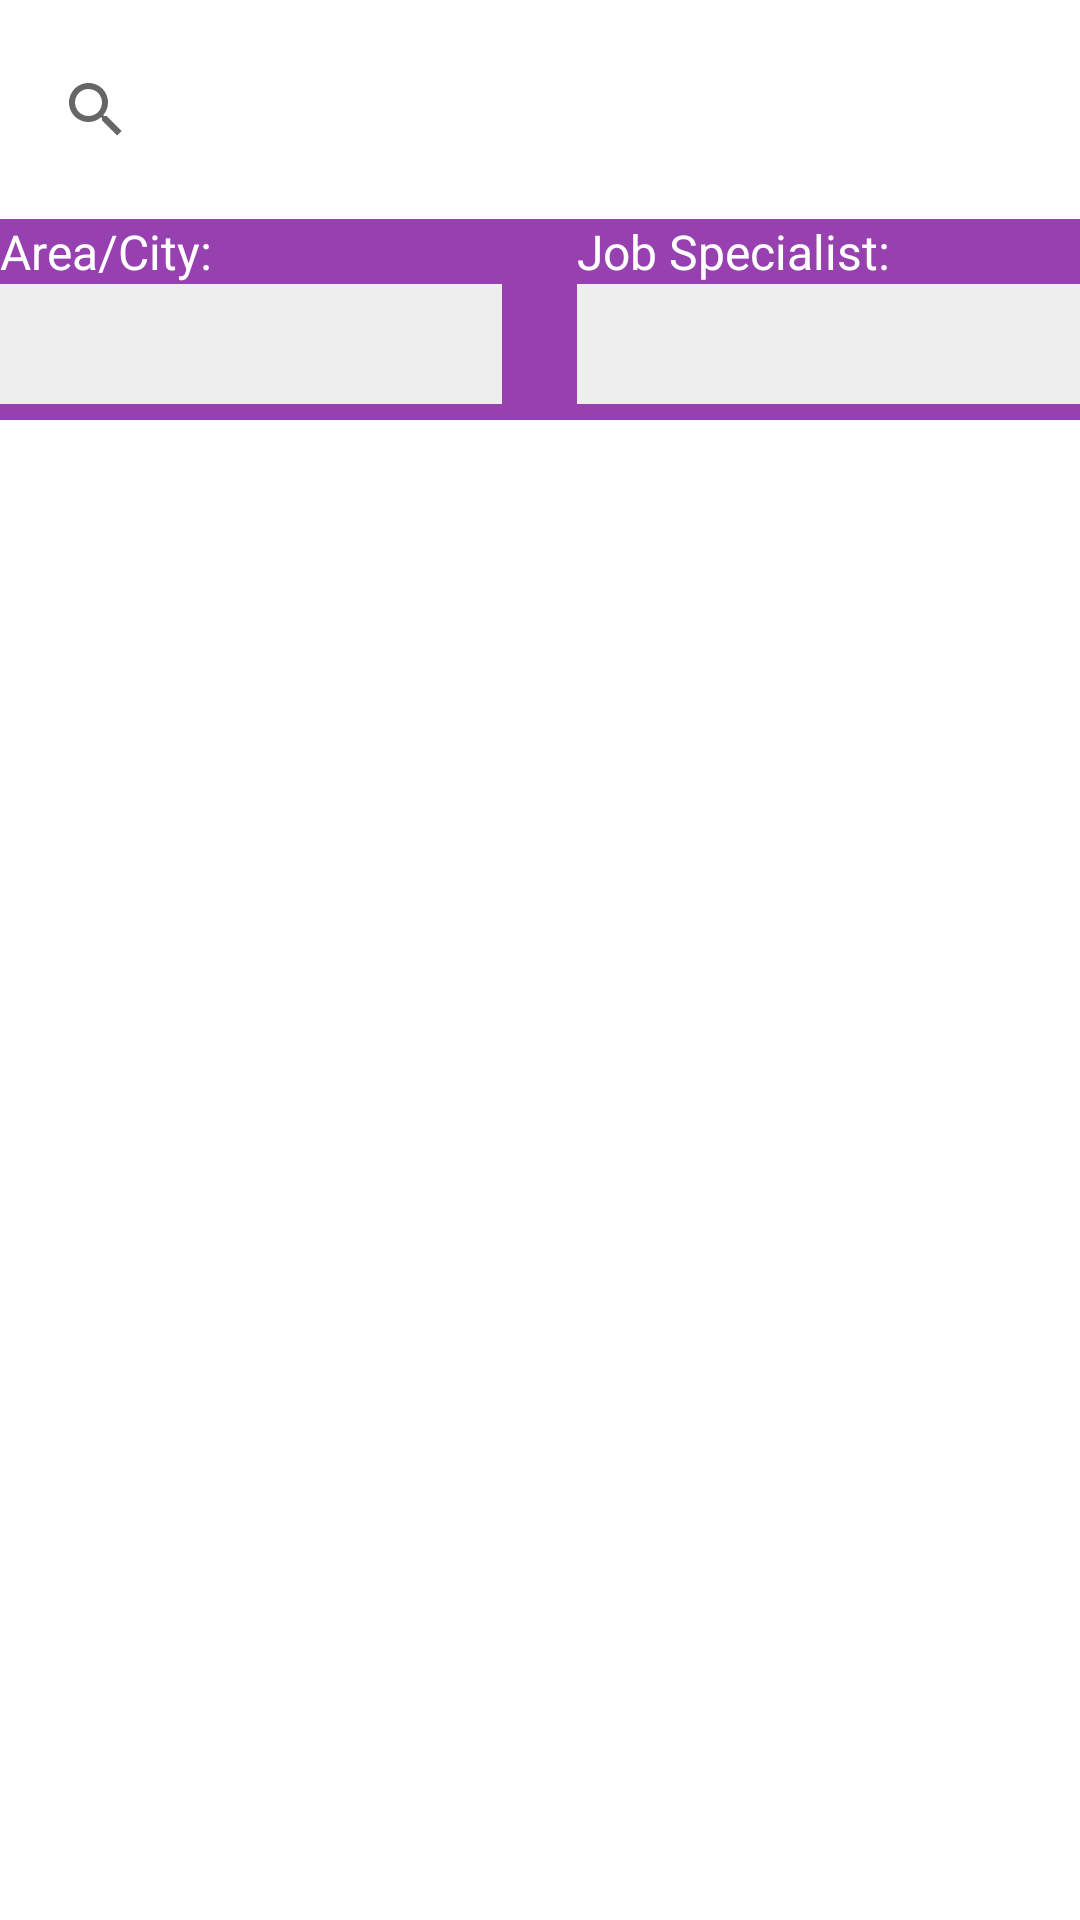

This screen was rendered from an Android layout file. Write that file and the resources it references.
<!-- AndroidManifest.xml: application theme Theme.QuickHire -->
<!-- res/layout/fragment_search.xml -->
<?xml version="1.0" encoding="utf-8"?>
<androidx.constraintlayout.widget.ConstraintLayout xmlns:android="http://schemas.android.com/apk/res/android"
    xmlns:app="http://schemas.android.com/apk/res-auto"
    xmlns:tools="http://schemas.android.com/tools"
    android:layout_width="match_parent"
    android:layout_height="match_parent"
    android:focusable="auto"
    tools:context=".ui.home.EmployerHomeFragment">

    <LinearLayout
        android:id="@+id/linearLayout"
        android:layout_width="match_parent"
        android:layout_height="0dp"
        android:background="#9740AF"
        android:orientation="horizontal"
        android:gravity="center_horizontal"
        app:layout_constraintBottom_toBottomOf="@+id/guideline2"
        app:layout_constraintTop_toBottomOf="@+id/guideline4"
        android:baselineAligned="false"
        >

        <LinearLayout
            android:layout_width="0dp"
            android:layout_height="match_parent"
            android:layout_weight="1"
            android:orientation="vertical"
            android:gravity="center_horizontal">

            <TextView
                android:id="@+id/textView6"
                android:layout_width="match_parent"
                android:layout_height="wrap_content"
                android:text="@string/areacity"
                android:textColor="#FFFFFF"
                android:textSize="16sp" />

            <Spinner
                android:id="@+id/spinner"
                android:layout_width="match_parent"
                android:layout_height="40dp"
                android:background="@color/white"
                android:backgroundTint="@color/tabBackgroundColor"
                android:entries="@array/areaoptions"
                tools:ignore="TouchTargetSizeCheck" />
        </LinearLayout>


        <LinearLayout
            android:layout_width="0dp"
            android:layout_height="match_parent"
            android:layout_weight="1"
            android:orientation="vertical"
            android:gravity="center_horizontal"
            android:layout_marginStart="25dp">

            <TextView
                android:id="@+id/textView7"
                android:layout_width="match_parent"
                android:layout_height="wrap_content"
                android:fontFamily="sans-serif"
                android:text="@string/job_specialist"
                android:textColor="#FFFFFF"
                android:textSize="16sp" />

            <Spinner
                android:id="@+id/spinner1"
                android:layout_width="match_parent"
                android:layout_height="40dp"
                android:background="@color/white"
                android:backgroundTint="@color/tabBackgroundColor"
                android:entries="@array/joboptions"
                tools:ignore="TouchTargetSizeCheck" />
        </LinearLayout>

    </LinearLayout>

    <androidx.constraintlayout.widget.Guideline
        android:id="@+id/guideline2"
        android:layout_width="wrap_content"
        android:layout_height="wrap_content"
        android:orientation="horizontal"
        app:layout_constraintGuide_begin="140dp" />

    <androidx.constraintlayout.widget.Guideline
        android:id="@+id/guideline4"
        android:layout_width="wrap_content"
        android:layout_height="wrap_content"
        android:orientation="horizontal"
        app:layout_constraintGuide_begin="73dp" />

    <androidx.appcompat.widget.SearchView
        android:id="@+id/searchView"
        android:layout_width="match_parent"
        android:layout_height="wrap_content"
        android:layout_marginStart="8dp"
        android:layout_marginTop="8dp"
        android:layout_marginEnd="8dp"
        android:layout_marginBottom="8dp"
        android:forceHasOverlappingRendering="false"
        android:iconifiedByDefault="false"
        app:layout_constraintBottom_toTopOf="@+id/guideline4"
        app:layout_constraintEnd_toEndOf="parent"
        app:layout_constraintStart_toStartOf="parent"
        app:layout_constraintTop_toTopOf="parent" />

    <androidx.recyclerview.widget.RecyclerView
        android:id="@+id/searchRecycleView"
        android:layout_width="0dp"
        android:layout_height="0dp"
        app:layout_constraintBottom_toBottomOf="parent"
        app:layout_constraintEnd_toEndOf="parent"
        app:layout_constraintHorizontal_bias="1.0"
        app:layout_constraintStart_toStartOf="parent"
        app:layout_constraintTop_toTopOf="@+id/guideline2"
        app:layout_constraintVertical_bias="1.0"
        android:layout_marginBottom="80dp"
        tools:listitem="@layout/recycler_employer_job" />

</androidx.constraintlayout.widget.ConstraintLayout>
<!-- res/layout/recycler_employer_job.xml (included above) -->
<?xml version="1.0" encoding="utf-8"?>
<androidx.cardview.widget.CardView xmlns:android="http://schemas.android.com/apk/res/android"
    xmlns:app="http://schemas.android.com/apk/res-auto"
    xmlns:tools="http://schemas.android.com/tools"
    android:layout_width="match_parent"
    android:layout_height="wrap_content"
    android:layout_margin="5dp"
    android:padding="5dp"
    app:cardCornerRadius="5dp"
    app:cardElevation="5dp">

    <androidx.constraintlayout.widget.ConstraintLayout
        android:layout_width="match_parent"
        android:layout_height="match_parent">

        <ImageView
            android:id="@+id/employerJobImage"
            android:layout_width="match_parent"
            android:layout_height="125dp"
            android:layout_marginTop="8dp"
            android:contentDescription="@string/todo"
            app:layout_constraintEnd_toEndOf="parent"
            app:layout_constraintStart_toStartOf="parent"
            app:layout_constraintTop_toTopOf="parent"
            tools:ignore="ImageContrastCheck"
            tools:srcCompat="@tools:sample/avatars" />

        <TextView
            android:id="@+id/employerJobName"
            android:layout_width="wrap_content"
            android:layout_height="wrap_content"
            android:layout_marginStart="8dp"
            android:layout_marginTop="8dp"
            android:text=""
            android:textAllCaps="false"
            android:textAppearance="@style/TextAppearance.AppCompat.Large"
            android:textStyle="bold"
            app:layout_constraintEnd_toStartOf="@+id/applyButton"
            app:layout_constraintHorizontal_bias="0.0"
            app:layout_constraintStart_toStartOf="parent"
            app:layout_constraintTop_toBottomOf="@+id/employerJobImage" />

        <TextView
            android:id="@+id/employerJobDescription"
            android:layout_width="wrap_content"
            android:layout_height="wrap_content"
            android:layout_marginStart="8dp"
            android:layout_marginTop="8dp"
            android:text=""
            android:textAppearance="@style/TextAppearance.AppCompat.Body1"
            android:textColor="#171616"
            app:layout_constraintEnd_toStartOf="@+id/applyButton"
            app:layout_constraintHorizontal_bias="0.0"
            app:layout_constraintStart_toStartOf="parent"
            app:layout_constraintTop_toBottomOf="@+id/employerJobName" />

        <TextView
            android:id="@+id/employerJobPayRate"
            android:layout_width="wrap_content"
            android:layout_height="wrap_content"
            android:layout_marginStart="8dp"
            android:layout_marginTop="8dp"
            android:layout_marginBottom="8dp"
            android:text=""
            android:textAppearance="@style/TextAppearance.AppCompat.Body1"
            app:layout_constraintBottom_toBottomOf="parent"
            app:layout_constraintEnd_toStartOf="@+id/applyButton"
            app:layout_constraintHorizontal_bias="0.0"
            app:layout_constraintStart_toStartOf="parent"
            app:layout_constraintTop_toBottomOf="@+id/employerJobDescription" />

        <Button
            android:id="@+id/applyButton"
            android:layout_width="wrap_content"
            android:layout_height="wrap_content"
            android:layout_marginEnd="8dp"
            android:layout_marginBottom="8dp"
            android:text="@string/apply"
            app:layout_constraintBottom_toBottomOf="parent"
            app:layout_constraintEnd_toEndOf="parent" />

    </androidx.constraintlayout.widget.ConstraintLayout>
</androidx.cardview.widget.CardView>
<!-- resources referenced by this layout -->
<resources>
  <string-array name="areaoptions">
          <item />
          <item>Alor Setar</item>
          <item>Batu Gajah</item>
          <item>Batu Pahat</item>
          <item>Bentong</item>
          <item>Bintulu</item>
          <item>George Town</item>
          <item>Ipoh</item>
          <item>Iskandar Puteri</item>
          <item>Johor Bahru</item>
          <item>Kangar</item>
          <item>Klang</item>
          <item>Kota Bharu</item>
          <item>Kota Kinabalu</item>
          <item>Kota Samarahan</item>
          <item>Kuala Dungun</item>
          <item>Kuala Kangsar</item>
          <item>Kuala Lumpur</item>
          <item>Kuala Selangor</item>
          <item>Kuala Terengganu</item>
          <item>Kuantan</item>
          <item>Kulai</item>
          <item>Kuching</item>
          <item>Lahad Datu</item>
          <item>Manjung</item>
          <item>Miri</item>
          <item>Muar</item>
          <item>Pengerang</item>
          <item>Petaling Jaya</item>
          <item>Putrajaya</item>
          <item>Raub District</item>
          <item>Sandakan</item>
          <item>Sarikei</item>
          <item>Segamat District</item>
          <item>Seremban</item>
          <item>Shah Alam</item>
          <item>Sibu</item>
          <item>Sungai Petani</item>
          <item>Taiping</item>
          <item>Temerloh</item>
          <item>Teluk Intan</item>
          <item>Tumpat</item>
          <item>Tawau</item>
      </string-array>
  <string-array name="joboptions">
          <item />
          <item>Software Engineer</item>
          <item>Data Scientist</item>
          <item>Marketing Manager</item>
          <item>Graphic Designer</item>
          <item>Human Resources Specialist</item>
          <item>Financial Analyst</item>
          <item>Web Developer</item>
          <item>Product Manager</item>
          <item>Operations Manager</item>
          <item>Sales Representative</item>
          <item>Customer Service Representative</item>
          <item>IT Support Specialist</item>
          <item>Content Writer</item>
          <item>Business Analyst</item>
          <item>Project Manager</item>
      </string-array>
  <color name="tabBackgroundColor">#EEE</color>
  <color name="white">#FFFFFFFF</color>
  <string name="apply">APPLY</string>
  <string name="areacity">Area/City:</string>
  <string name="job_specialist">Job Specialist:</string>
  <string name="todo">TODO</string>
  <style name="Theme.QuickHire" parent="Theme.MaterialComponents.DayNight.DarkActionBar">
          
          <item name="colorPrimary">@color/purple_500</item>
          <item name="colorPrimaryVariant">@color/purple_700</item>
          <item name="colorOnPrimary">@color/white</item>
          
          <item name="colorSecondary">@color/teal_200</item>
          <item name="colorSecondaryVariant">@color/teal_700</item>
          <item name="colorOnSecondary">@color/black</item>
          
          <item name="android:statusBarColor">?attr/colorPrimaryVariant</item>
          
      </style>
  <color name="purple_500">#FF6200EE</color>
  <color name="purple_700">#FF3700B3</color>
  <color name="teal_200">#FF03DAC5</color>
  <color name="teal_700">#FF018786</color>
  <color name="black">#FF000000</color>
</resources>
